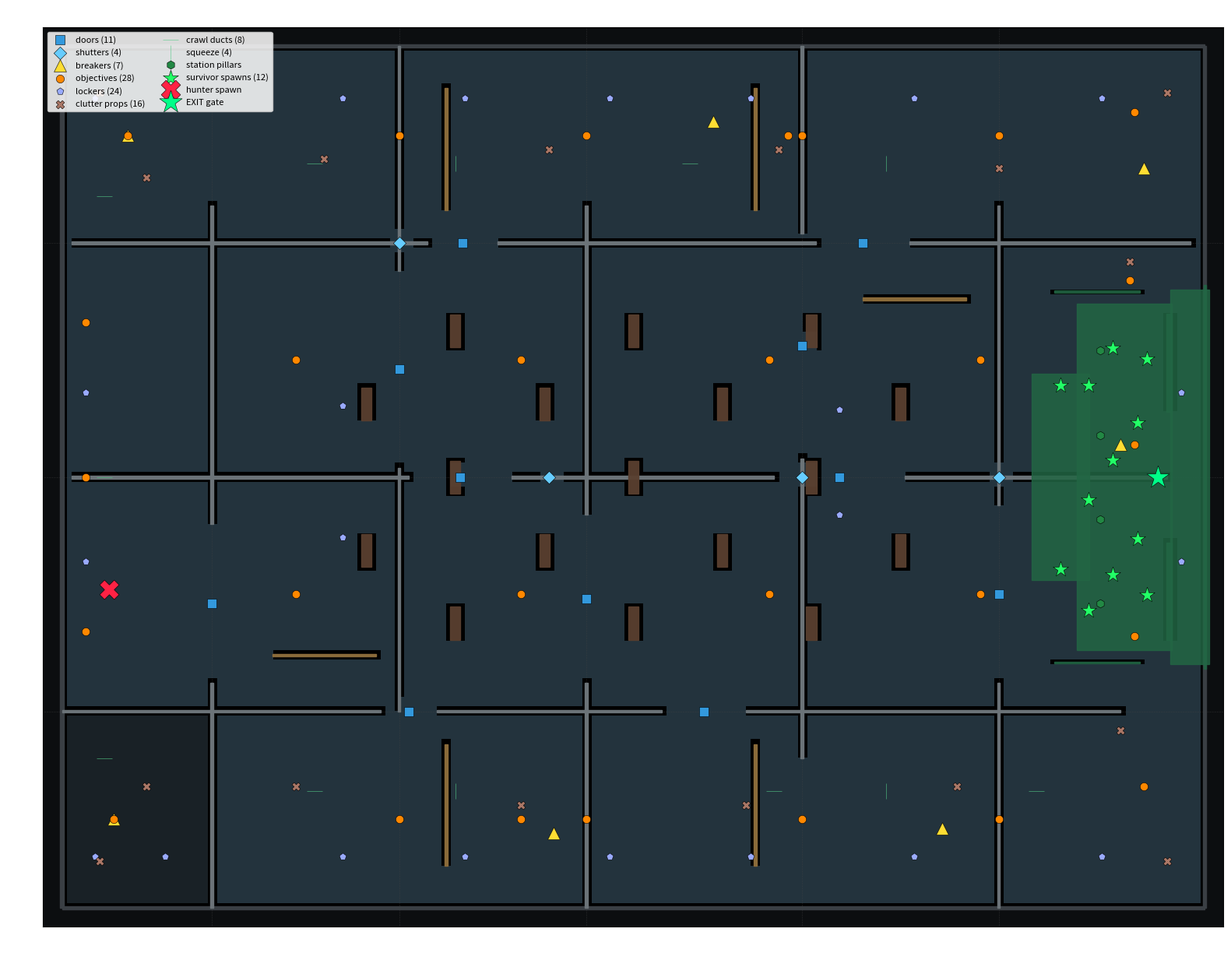

The script that saved this image:
"""
Top-down analysis + render of the Substation level as built by
ABHGameMode::BuildSubstationLevel() in Source/BlackoutHunt/BHGameMode.cpp.

Scale convention: SpawnBlock scale 1.0 == 100 world units (base mesh is the
100^3 /Engine/BasicShapes/Cube). Block center is (cx,cy); half-extent = scale*50.

Renders a PNG and runs a coarse flood-fill connectivity check to find
dead-end / single-entrance regions. Pure analysis -- changes nothing in-game.

Run with the psim venv python:  P:\psim_venv\Scripts\python.exe substation_map.py
"""
import sys
import numpy as np
import matplotlib
matplotlib.use("Agg")
import matplotlib.pyplot as plt
from matplotlib.patches import Rectangle, Circle
from collections import deque

# ---------------------------------------------------------------- geometry ----
BX, BY = 6100.0, 4600.0  # half-extents of the outer shell

def rect(cx, cy, sx, sy):
    """center + block-scale -> (x0,y0,x1,y1) world rect."""
    return (cx - sx * 50, cy - sy * 50, cx + sx * 50, cy + sy * 50)

# Perimeter walls (collide)
PERIM = [
    rect(0, -4600, 122, 0.35), rect(0, 4600, 122, 0.35),
    rect(-6100, 0, 0.35, 92), rect(6100, 0, 0.35, 92),
]

# Main interior walls  (Walls[] in the builder)
MAIN_WALLS = [
    rect(-4400, -2500, 34, 0.30), rect(-900, -2500, 24, 0.30), rect(3200, -2500, 40, 0.30),
    rect(-4200, 0, 36, 0.30), rect(100, 0, 28, 0.30), rect(4300, 0, 28, 0.30),
    rect(-4100, 2500, 38, 0.30), rect(250, 2500, 34, 0.30), rect(4450, 2500, 30, 0.30),
    rect(-4500, -3400, 0.30, 24), rect(-4500, 1200, 0.30, 34),
    rect(-2500, -1200, 0.30, 26), rect(-2500, 3400, 0.30, 24),
    rect(-500, -3400, 0.30, 24), rect(-500, 1250, 0.30, 33),
    rect(1800, -1400, 0.30, 32), rect(1800, 3600, 0.30, 20),
    rect(3900, -3400, 0.30, 24), rect(3900, 1300, 0.30, 32),
]
# Extra partial walls (ExtraWalls[])
EXTRA_WALLS = [
    rect(-2000, -3500, 0.30, 13), rect(1300, -3500, 0.30, 13),
    rect(-2000, 3500, 0.30, 13), rect(1300, 3500, 0.30, 13),
    rect(-3300, -1900, 11, 0.30), rect(3000, 1900, 11, 0.30),
]

DOORS = [
    (-2400, -2500), (750, -2500), (-1850, 0), (2200, 0), (-1825, 2500), (2450, 2500),
    (-4500, -1350), (-2500, 1150), (-500, -1300), (1800, 1400), (3900, -1250),
]
SHUTTERS = [(-900, 0), (1800, 0), (3900, 0), (-2500, 2500)]

# Transformer bays: checkerboard steel boxes 110 x 350 units
TRANSFORMERS = []
for r in range(-3, 4):
    for c in range(-2, 3):
        if (r + c) % 2 == 0:
            TRANSFORMERS.append(rect(r * 950.0, c * 780.0, 1.1, 3.5))

BREAKERS = [(-5550, -3650), (-5400, 3650), (-850, -3800), (850, 3800),
            (3300, -3750), (5450, 3300), (5200, 350)]
OBJECTIVES = [
    (-5850, -1650), (-5850, 1650), (-1200, -3650), (1650, 3650), (5350, -1700),
    (5300, 2100), (-3600, -1250), (-3600, 1250), (-1200, -1250), (-1200, 1250),
    (1450, -1250), (1450, 1250), (3700, -1250), (3700, 1250), (-5550, -3650),
    (-5400, 3650), (-2500, -3650), (-2500, 3650), (-500, -3650), (-500, 3650),
    (1800, -3650), (1800, 3650), (5350, 350), (3900, 3650), (3900, -3650),
    (5450, -3300), (-5850, 0), (5350, 3900),
]
LOCKERS = [
    (-5750, -4050), (-5000, -4050), (-3100, -4050), (-1800, -4050), (-250, -4050),
    (1250, -4050), (3000, -4050), (5000, -4050), (-5750, 4050), (-5000, 4050),
    (-3100, 4050), (-1800, 4050), (-250, 4050), (1250, 4050), (3000, 4050),
    (5000, 4050), (-5850, -900), (-5850, 900), (5850, -900), (5850, 900),
    (2200, -400), (2200, 720), (-3100, -640), (-3100, 760),
]
CLUTTER = [
    (-5200, -3300), (-3600, -3300), (-1200, -3500), (1200, -3500), (3450, -3300),
    (5200, -2700), (-5200, 3200), (-3300, 3400), (-900, 3500), (1550, 3500),
    (3900, 3300), (5300, 2300),
    (-5700, -4100), (-5700, 4100), (5700, -4100), (5700, 4100),
]
SURV_SPAWNS = [
    (4860, -1420), (5120, -1040), (5380, -660), (4860, -240), (5120, 180),
    (5380, 580), (4860, 980), (5120, 1380), (4560, -980), (4560, 980),
    (5480, -1260), (5480, 1260),
]
HUNTER_SPAWN = (-5600, -1200)
EXIT_GATE = (5600, 0)

# crawl ducts (cx,cy,yaw,lenScale) -> approximate footprint (collides, with a
# prone-only interior). Treated here as cover, not a hard block, for flood-fill.
DUCTS = [
    (-3400, -3350, 0, 4.8), (1500, -3350, 0, 4.6), (-3400, 3350, 0, 4.8),
    (600, 3350, 0, 4.6), (-5650, 0, 90, 4.8), (-5650, -3000, 0, 3.6),
    (-5650, 3000, 0, 3.6), (4300, -3350, 0, 4.6),
]
SQUEEZE = [(-1900, -3350, 0), (2700, -3350, 180), (-1900, 3350, 0), (2700, 3350, 180)]

# Station footprint (subway exit station, +X gate). Approx blocks that collide
# and crowd the east spawn rooms. dir=+1, gate at 5600.
def sp(toward, along):
    return (5600 + toward, along)
# Walkable floor slabs (platform/concourse/track-bed) -- drawn, NOT blocking.
STATION_FLOORS = [
    rect(*sp(-360, 0), 10.2, 37.0), rect(*sp(-1040, 0), 6.2, 22.0),
    rect(*sp(340, 0), 4.1, 40.0),
]
# Real vertical obstacles: train cars, portal side walls, track back wall.
STATION_OBSTACLES = [
    rect(*sp(500, 0), 0.22, 41.0),
    rect(*sp(120, -1220), 0.62, 10.4), rect(*sp(120, 1220), 0.62, 10.4),
    rect(*sp(-650, -1980), 9.2, 0.22), rect(*sp(-650, 1980), 9.2, 0.22),
]
STATION_RECTS = STATION_FLOORS + STATION_OBSTACLES
STATION_PILLARS = [sp(-620, -1350 + i * 900) for i in range(4)]

# all hard blockers for flood-fill (station floors are walkable -> excluded)
HARD = PERIM + MAIN_WALLS + EXTRA_WALLS + TRANSFORMERS + STATION_OBSTACLES

# ---------------------------------------------------------- connectivity ------
CELL = 50.0
NX = int(BX * 2 / CELL)
NY = int(BY * 2 / CELL)

def w2g(x, y):
    return int((x + BX) / CELL), int((y + BY) / CELL)

blocked = np.zeros((NX, NY), dtype=bool)
for (x0, y0, x1, y1) in HARD:
    gx0, gy0 = w2g(min(x0, x1), min(y0, y1))
    gx1, gy1 = w2g(max(x0, x1), max(y0, y1))
    blocked[max(0, gx0):min(NX, gx1 + 1), max(0, gy0):min(NY, gy1 + 1)] = True

# carve door gaps (doors are walk-through actors) -- punch a 130u opening
for (dx, dy) in DOORS + SHUTTERS:
    gx, gy = w2g(dx, dy)
    blocked[max(0, gx - 2):gx + 3, max(0, gy - 2):gy + 3] = False

# flood fill from hunter spawn
start = w2g(*HUNTER_SPAWN)
reach = np.zeros((NX, NY), dtype=bool)
if not blocked[start]:
    q = deque([start])
    reach[start] = True
    while q:
        cx, cy = q.popleft()
        for dx, dy in ((1, 0), (-1, 0), (0, 1), (0, -1)):
            nx, ny = cx + dx, cy + dy
            if 0 <= nx < NX and 0 <= ny < NY and not blocked[nx, ny] and not reach[nx, ny]:
                reach[nx, ny] = True
                q.append((nx, ny))

open_cells = int((~blocked).sum())
reach_cells = int(reach.sum())
unreachable = int((~blocked & ~reach).sum())
print(f"open cells={open_cells}  reachable_from_hunter={reach_cells}  "
      f"unreachable_open={unreachable} ({100*unreachable/max(1,open_cells):.1f}%)")

# spawn reachability
for name, pt in [("hunter", HUNTER_SPAWN), ("exit", EXIT_GATE)] + \
        [(f"surv{i}", p) for i, p in enumerate(SURV_SPAWNS)]:
    gx, gy = w2g(*pt)
    print(f"  {name:8s} {pt} blocked={blocked[gx,gy]} reachable={reach[gx,gy]}")

# ---------------------------------------------- per-room entrance analysis ----
# Grid cell boundaries used by the builder's interior walls.
COLS = [-6100, -4500, -2500, -500, 1800, 3900, 6100]
ROWS = [-4600, -2500, 0, 2500, 4600]
MIN_RUN = 3          # >=150u contiguous opening counts as a usable entrance
PERIM_MARGIN = 150   # ignore openings hugging the outer shell (thin slivers)

def edge_open_run(fixed_axis, fixed_val, lo, hi):
    """max contiguous run (in cells) of open cells straddling a border line."""
    best = run = 0
    if fixed_axis == "x":  # vertical border at x=fixed_val, scan y in [lo,hi]
        gx = int((fixed_val + BX) / CELL)
        for y in range(lo + PERIM_MARGIN, hi - PERIM_MARGIN, int(CELL)):
            gy = int((y + BY) / CELL)
            a = 0 <= gx - 1 < NX and not blocked[gx - 1, gy]
            b = 0 <= gx < NX and not blocked[gx, gy]
            c = 0 <= gx + 1 < NX and not blocked[gx + 1, gy]
            run = run + 1 if (a and c and (b or True)) else 0
            best = max(best, run)
    else:                  # horizontal border at y=fixed_val, scan x in [lo,hi]
        gy = int((fixed_val + BY) / CELL)
        for x in range(lo + PERIM_MARGIN, hi - PERIM_MARGIN, int(CELL)):
            gx = int((x + BX) / CELL)
            a = 0 <= gy - 1 < NY and not blocked[gx, gy - 1]
            c = 0 <= gy + 1 < NY and not blocked[gx, gy + 1]
            run = run + 1 if (a and c) else 0
            best = max(best, run)
    return best

print("\n--- per-room entrance count (cells with <=1 entrance get you cornered) ---")
single = []
for ci in range(len(COLS) - 1):
    for ri in range(len(ROWS) - 1):
        x0, x1 = COLS[ci], COLS[ci + 1]
        y0, y1 = ROWS[ri], ROWS[ri + 1]
        ent = 0
        sides = []
        if ci > 0 and edge_open_run("x", x0, y0, y1) >= MIN_RUN:
            ent += 1; sides.append("W")
        if ci < len(COLS) - 2 and edge_open_run("x", x1, y0, y1) >= MIN_RUN:
            ent += 1; sides.append("E")
        if ri > 0 and edge_open_run("y", y0, x0, x1) >= MIN_RUN:
            ent += 1; sides.append("S")
        if ri < len(ROWS) - 2 and edge_open_run("y", y1, x0, x1) >= MIN_RUN:
            ent += 1; sides.append("N")
        cx, cy = (x0 + x1) / 2, (y0 + y1) / 2
        tag = f"C{ci}R{ri} center=({cx:.0f},{cy:.0f})"
        if ent <= 1:
            single.append((tag, ent, sides))
        print(f"  {tag:32s} entrances={ent} {sides}")
print(f"\n  *** {len(single)} rooms with <=1 entrance:")
for tag, ent, sides in single:
    print(f"      {tag}  entrances={ent} {sides}")

# ------------------------------------------------------------------ render ----
fig, ax = plt.subplots(figsize=(20, 15))
ax.set_facecolor("#0c0e10")

# reachable-area shading
img = np.zeros((NY, NX, 3))
img[(~blocked).T] = (0.10, 0.13, 0.15)
img[(reach).T] = (0.14, 0.20, 0.24)
ax.imshow(img, extent=[-BX, BX, -BY, BY], origin="lower", zorder=0)

def draw(rects, color, z=2, alpha=1.0):
    for (x0, y0, x1, y1) in rects:
        ax.add_patch(Rectangle((x0, y0), x1 - x0, y1 - y0, color=color, zorder=z, alpha=alpha))

draw(PERIM, "#3a3f44", 2)
draw(MAIN_WALLS, "#6b7378", 3)
draw(EXTRA_WALLS, "#8a6b3a", 3)
draw(TRANSFORMERS, "#5a4030", 3, 0.95)
draw(STATION_RECTS, "#264", 3, 0.85)

def scatter(pts, color, marker, size, label, z=5):
    if not pts:
        return
    xs, ys = zip(*[(p[0], p[1]) for p in pts])
    ax.scatter(xs, ys, c=color, marker=marker, s=size, label=label, zorder=z,
               edgecolors="black", linewidths=0.4)

scatter(DOORS, "#39d", "s", 70, f"doors ({len(DOORS)})")
scatter(SHUTTERS, "#6cf", "D", 70, f"shutters ({len(SHUTTERS)})")
scatter(BREAKERS, "#fd3", "^", 130, f"breakers ({len(BREAKERS)})")
scatter(OBJECTIVES, "#f80", "o", 55, f"objectives ({len(OBJECTIVES)})")
scatter(LOCKERS, "#9af", "p", 45, f"lockers ({len(LOCKERS)})")
scatter(CLUTTER, "#a76", "X", 60, f"clutter props ({len(CLUTTER)})")
scatter([(c, d) for (c, d, *_2) in DUCTS], "#5c8", "_", 200, f"crawl ducts ({len(DUCTS)})")
scatter([(c, d) for (c, d, *_2) in SQUEEZE], "#5c8", "|", 200, f"squeeze ({len(SQUEEZE)})")
scatter(STATION_PILLARS, "#284", "h", 60, "station pillars")
scatter(SURV_SPAWNS, "#2f6", "*", 220, f"survivor spawns ({len(SURV_SPAWNS)})")
scatter([HUNTER_SPAWN], "#f24", "X", 320, "hunter spawn")
scatter([EXIT_GATE], "#0f8", "*", 480, "EXIT gate")

# grid lines used as room dividers, for reference
for gx in (-4500, -2500, -500, 1800, 3900):
    ax.axvline(gx, color="#444", lw=0.4, ls=":")
for gy in (-2500, 0, 2500):
    ax.axhline(gy, color="#444", lw=0.4, ls=":")

ax.set_xlim(-BX - 200, BX + 200)
ax.set_ylim(-BY - 200, BY + 200)
ax.set_aspect("equal")
ax.set_title("Substation -- CURRENT layout (top-down, +X = east / exit side)", color="w", fontsize=15)
ax.tick_params(colors="w")
leg = ax.legend(loc="upper left", fontsize=8, ncol=2, framealpha=0.85)
out = sys.argv[1] if len(sys.argv) > 1 else "substation_current.png"
plt.savefig(out, dpi=80, bbox_inches="tight", facecolor="#0c0e10")
print("wrote", out)
